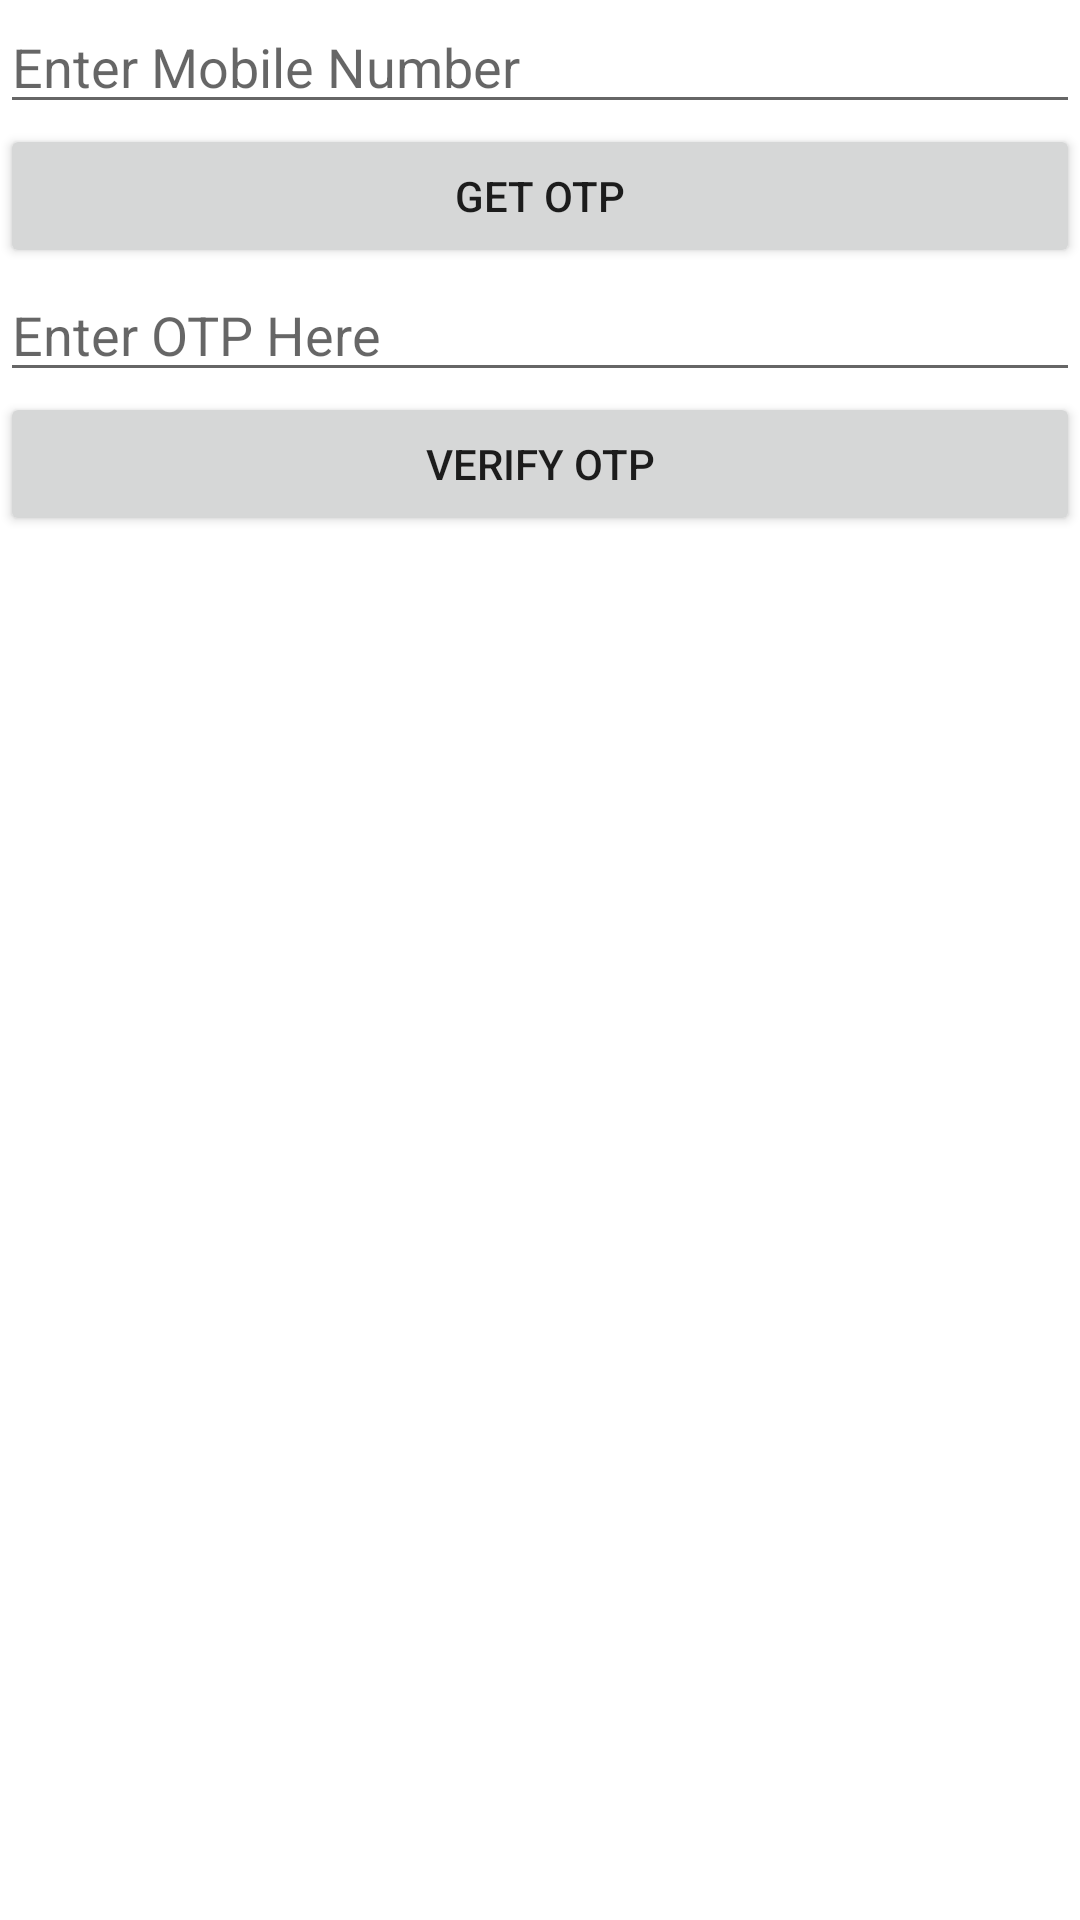

Here is an Android app screen rendered from its layout file. Give the layout XML and the strings, colors and styles it references.
<!-- AndroidManifest.xml: application theme Theme.LifeShare -->
<!-- res/layout/getotp_activity.xml -->
<?xml version="1.0" encoding="utf-8"?>
<LinearLayout xmlns:android="http://schemas.android.com/apk/res/android"
    xmlns:app="http://schemas.android.com/apk/res-auto"
    xmlns:tools="http://schemas.android.com/tools"
    android:layout_width="match_parent"
    android:layout_height="match_parent"
    android:orientation="vertical"
    tools:context=".GetOTP">

    <ScrollView
        android:layout_width="match_parent"
        android:layout_height="wrap_content">

        <LinearLayout
            android:id="@+id/lytOGETOTP"
            android:layout_width="match_parent"
            android:layout_height="wrap_content"
         
            android:orientation="vertical">

            <EditText
                android:id="@+id/txtMobno"
                android:layout_width="match_parent"
                android:layout_height="wrap_content"
                android:ems="10"
                android:hint="Enter Mobile Number"
                android:inputType="textPersonName" />

            <Button
                android:id="@+id/btnSendOTP"
                android:layout_width="match_parent"
                android:layout_height="wrap_content"
                android:onClick="getOTP"
                android:text="Get OTP" />

        </LinearLayout>

    </ScrollView>

    <LinearLayout
        android:id="@+id/lytOVerify"
        android:layout_width="match_parent"
        android:layout_height="wrap_content"
        android:orientation="vertical">

        <EditText
            android:layout_width="match_parent"
            android:layout_height="wrap_content"
            android:hint="Enter OTP Here"
            android:id="@+id/txtOPhoneID"/>

        <Button
            android:layout_width="match_parent"
            android:layout_height="wrap_content"
            android:onClick="verifyOTP"
            android:text="Verify OTP"/>

    </LinearLayout>


</LinearLayout>
<!-- resources referenced by this layout -->
<resources>
  <style name="Theme.LifeShare" parent="Theme.MaterialComponents.DayNight.DarkActionBar">
          
          <item name="colorPrimary">@color/purple_500</item>
          <item name="colorPrimaryVariant">@color/purple_700</item>
          <item name="colorOnPrimary">@color/white</item>
          
          <item name="colorSecondary">@color/teal_200</item>
          <item name="colorSecondaryVariant">@color/teal_700</item>
          <item name="colorOnSecondary">@color/black</item>
          
          <item name="android:statusBarColor" tools:targetApi="l">?attr/colorPrimaryVariant</item>
          
      </style>
  <!-- not gathered from this repository: default colours our renderer supplied (Android Studio template values) -->
  <color name="purple_500">#FF6200EE</color>
  <color name="purple_700">#FF3700B3</color>
  <color name="teal_200">#FF03DAC5</color>
  <color name="teal_700">#FF018786</color>
  <color name="black">#FF000000</color>
  <color name="white">#FFFFFFFF</color>
</resources>
